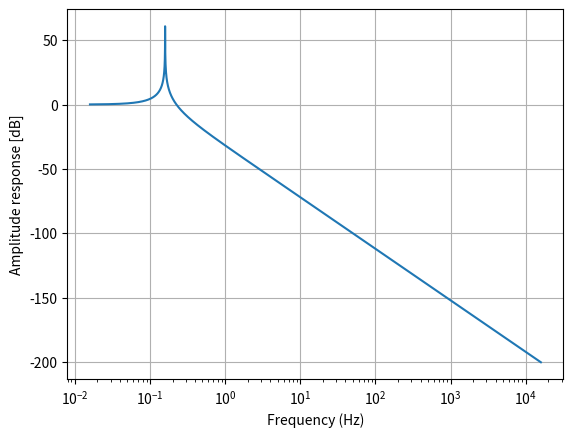

Write the Python code that produced this figure.
from scipy.signal import freqs, iirfilter
import matplotlib.pyplot as plt
import numpy as np


if __name__ == '__main__':
    R_BTL = 4
    L = 10e-6
    C_BTL = 0.63e-6
    C_g = 0.12e-6

    R_L = R_BTL / 2

    b = [1]
    a = [1, L / R_L, 2 * L * C_BTL + C_g + 1]
    w, h = freqs(b, a, worN=np.logspace(-1, 5, 5000))
    w = w / (2 * np.pi)

    plt.semilogx(w, 20 * np.log10(abs(h)))
    plt.xlabel('Frequency (Hz)')
    plt.ylabel('Amplitude response [dB]')
    plt.grid(True)
    plt.show()
